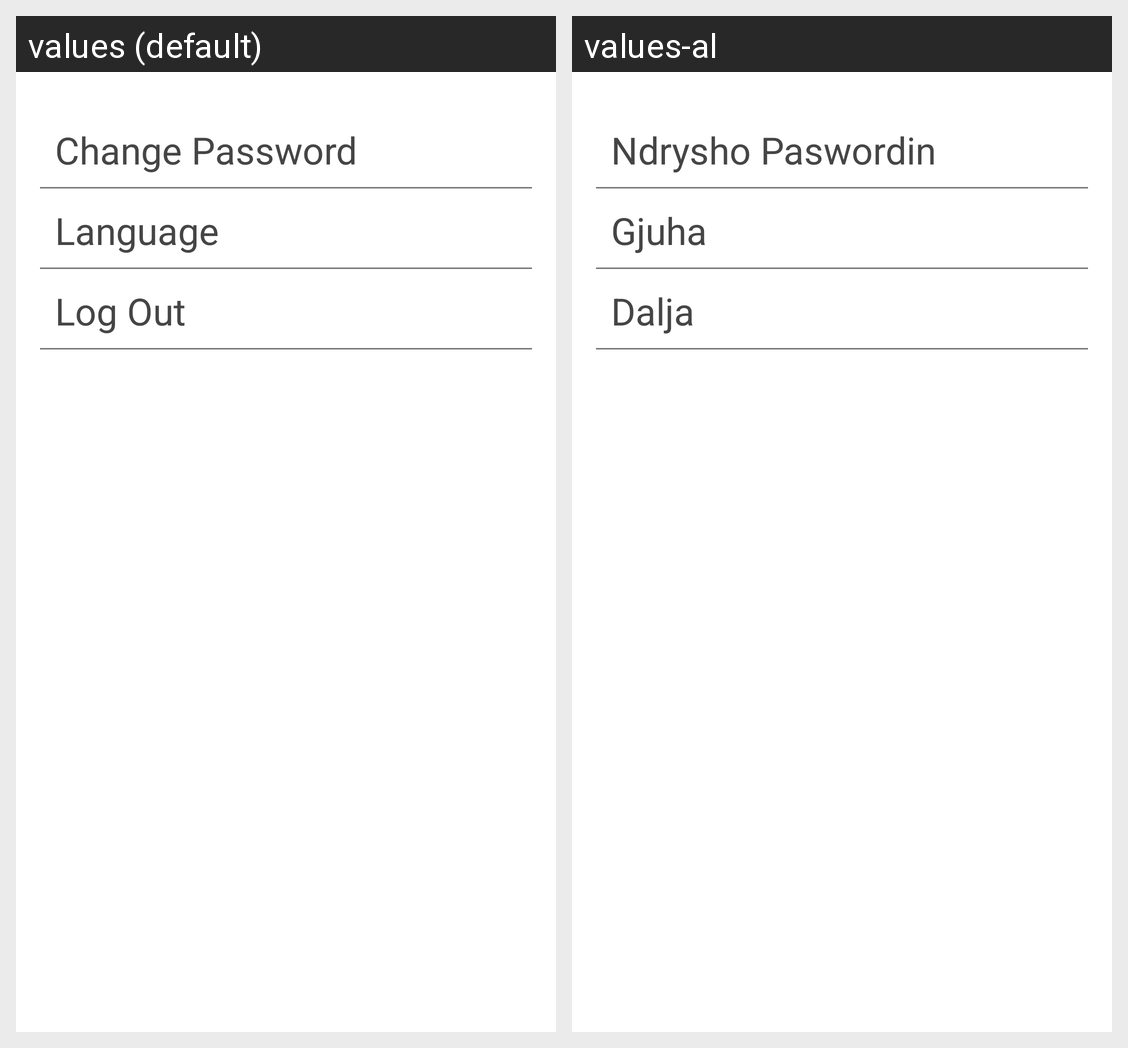

This grid shows one Android layout under two languages. Give, for every string resource on the screen, its name, the default text and each shown locale's text.
Android screen res/layout/fragment_settings.xml rendered under 2 locales, left to right: values (default), values-al. Device: Nexus 5 (rendered at 1080×1920; each locale shown at half size, 540×960, under a caption strip naming it); theme AppTheme.
Strings drawn on this screen, with the default value and each locale's value (text and hints the layout hard-codes, and strings that could not be matched under every locale, appear in the picture but are not listed):

changepsw
  values: Change Password
  values-al: Ndrysho Paswordin

language
  values: Language
  values-al: Gjuha

log_out
  values: Log Out
  values-al: Dalja
